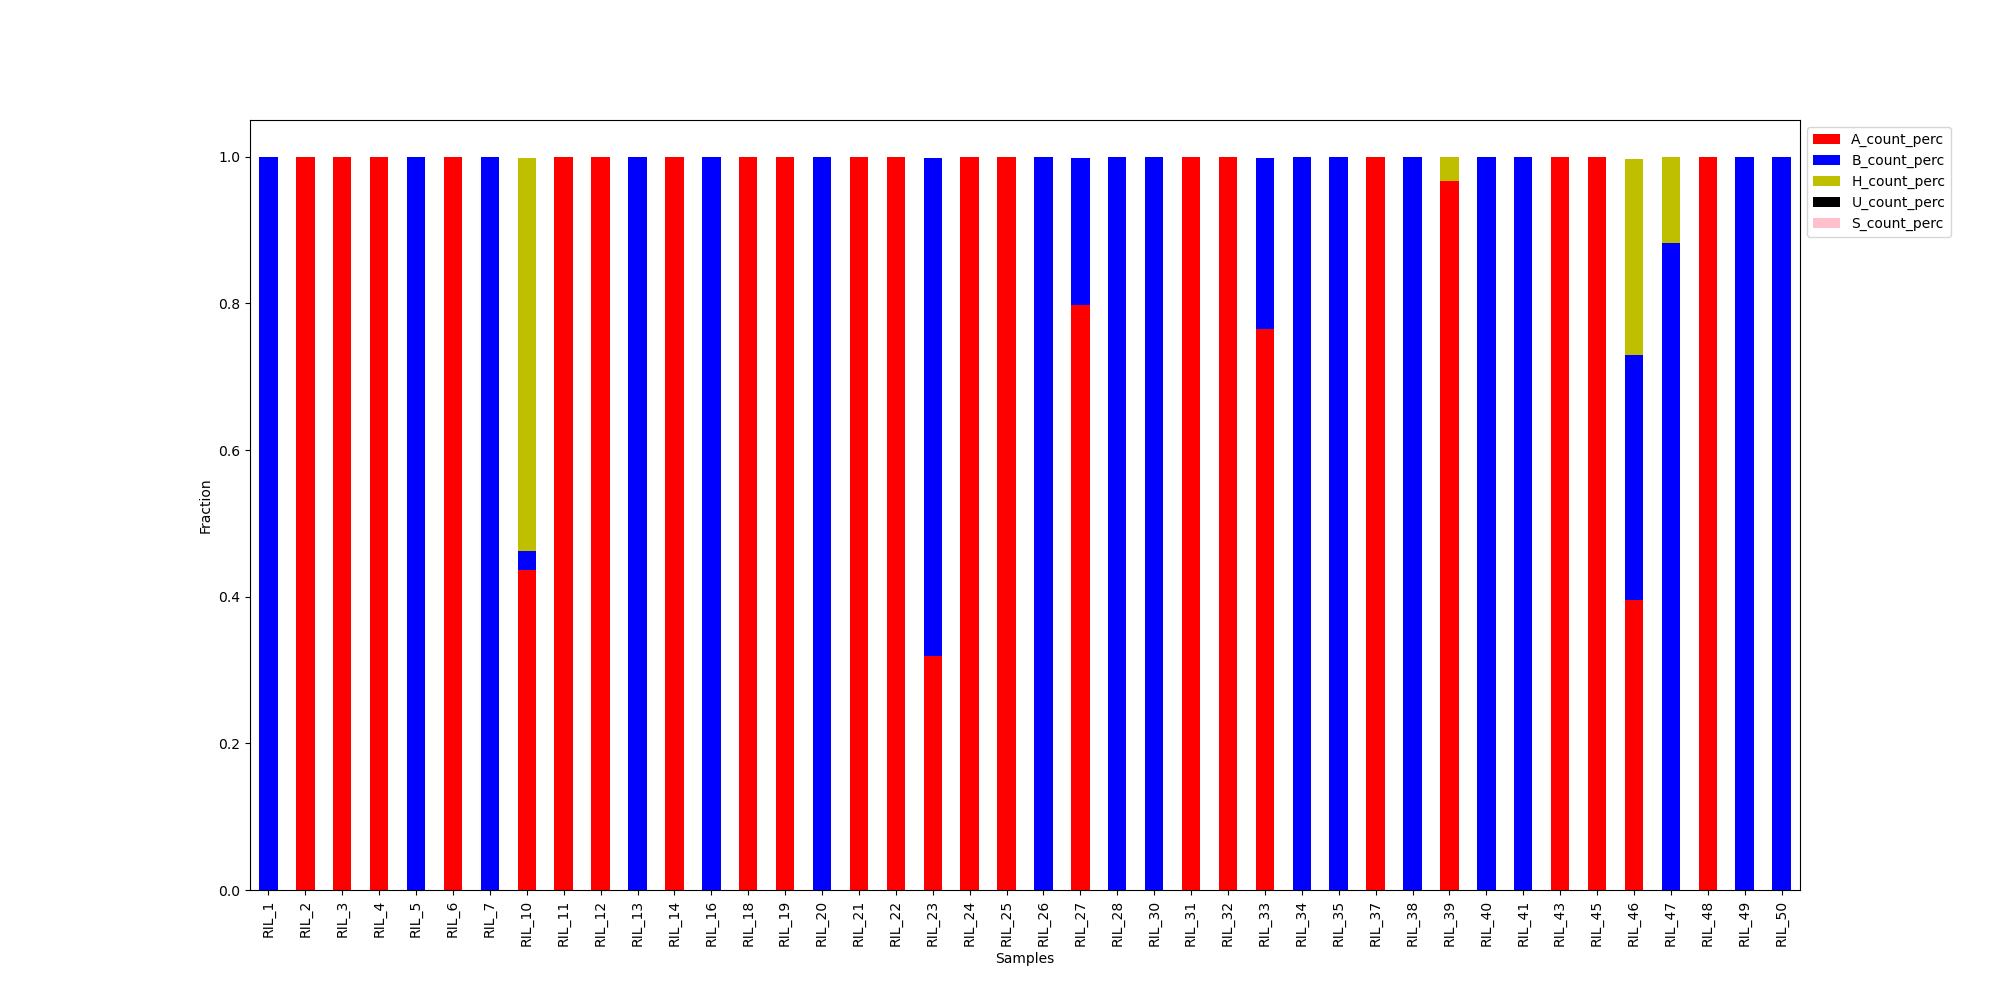

The table this chart was drawn from, first rows:
A_count, B_count, H_count, U_count, S_count, A_count_perc, B_count_perc, H_count_perc, U_count_perc, S_count_perc
0, 119, 0, 0, 0, 0.0, 1.0, 0.0, 0.0, 0.0
119, 0, 0, 0, 0, 1.0, 0.0, 0.0, 0.0, 0.0
119, 0, 0, 0, 0, 1.0, 0.0, 0.0, 0.0, 0.0
119, 0, 0, 0, 0, 1.0, 0.0, 0.0, 0.0, 0.0
0, 119, 0, 0, 0, 0.0, 1.0, 0.0, 0.0, 0.0
119, 0, 0, 0, 0, 1.0, 0.0, 0.0, 0.0, 0.0
0, 119, 0, 0, 0, 0.0, 1.0, 0.0, 0.0, 0.0
52, 3, 64, 0, 0, 0.437, 0.02512, 0.5357, 0.0, 0.0
119, 0, 0, 0, 0, 1.0, 0.0, 0.0, 0.0, 0.0
119, 0, 0, 0, 0, 1.0, 0.0, 0.0, 0.0, 0.0
0, 119, 0, 0, 0, 0.0, 1.0, 0.0, 0.0, 0.0
119, 0, 0, 0, 0, 1.0, 0.0, 0.0, 0.0, 0.0
0, 119, 0, 0, 0, 0.0, 1.0, 0.0, 0.0, 0.0
119, 0, 0, 0, 0, 1.0, 0.0, 0.0, 0.0, 0.0
119, 0, 0, 0, 0, 1.0, 0.0, 0.0, 0.0, 0.0
0, 119, 0, 0, 0, 0.0, 1.0, 0.0, 0.0, 0.0
119, 0, 0, 0, 0, 1.0, 0.0, 0.0, 0.0, 0.0
119, 0, 0, 0, 0, 1.0, 0.0, 0.0, 0.0, 0.0
38, 81, 0, 0, 0, 0.3193, 0.6789, 0.0, 0.0, 0.0
119, 0, 0, 0, 0, 1.0, 0.0, 0.0, 0.0, 0.0
119, 0, 0, 0, 0, 1.0, 0.0, 0.0, 0.0, 0.0
0, 119, 0, 0, 0, 0.0, 1.0, 0.0, 0.0, 0.0
95, 24, 0, 0, 0, 0.7983, 0.2003, 0.0, 0.0, 0.0
0, 119, 0, 0, 0, 0.0, 1.0, 0.0, 0.0, 0.0
0, 119, 0, 0, 0, 0.0, 1.0, 0.0, 0.0, 0.0
119, 0, 0, 0, 0, 1.0, 0.0, 0.0, 0.0, 0.0
119, 0, 0, 0, 0, 1.0, 0.0, 0.0, 0.0, 0.0
91, 28, 0, 0, 0, 0.7647, 0.2338, 0.0, 0.0, 0.0
0, 119, 0, 0, 0, 0.0, 1.0, 0.0, 0.0, 0.0
0, 119, 0, 0, 0, 0.0, 1.0, 0.0, 0.0, 0.0
119, 0, 0, 0, 0, 1.0, 0.0, 0.0, 0.0, 0.0
0, 119, 0, 0, 0, 0.0, 1.0, 0.0, 0.0, 0.0
115, 0, 4, 0, 0, 0.9664, 0.0, 0.03334, 0.0, 0.0
0, 119, 0, 0, 0, 0.0, 1.0, 0.0, 0.0, 0.0
0, 119, 0, 0, 0, 0.0, 1.0, 0.0, 0.0, 0.0
119, 0, 0, 0, 0, 1.0, 0.0, 0.0, 0.0, 0.0
119, 0, 0, 0, 0, 1.0, 0.0, 0.0, 0.0, 0.0
47, 40, 32, 0, 0, 0.395, 0.335, 0.2673, 0.0, 0.0
0, 105, 14, 0, 0, 0.0, 0.8824, 0.1168, 0.0, 0.0
119, 0, 0, 0, 0, 1.0, 0.0, 0.0, 0.0, 0.0
0, 119, 0, 0, 0, 0.0, 1.0, 0.0, 0.0, 0.0
0, 119, 0, 0, 0, 0.0, 1.0, 0.0, 0.0, 0.0
